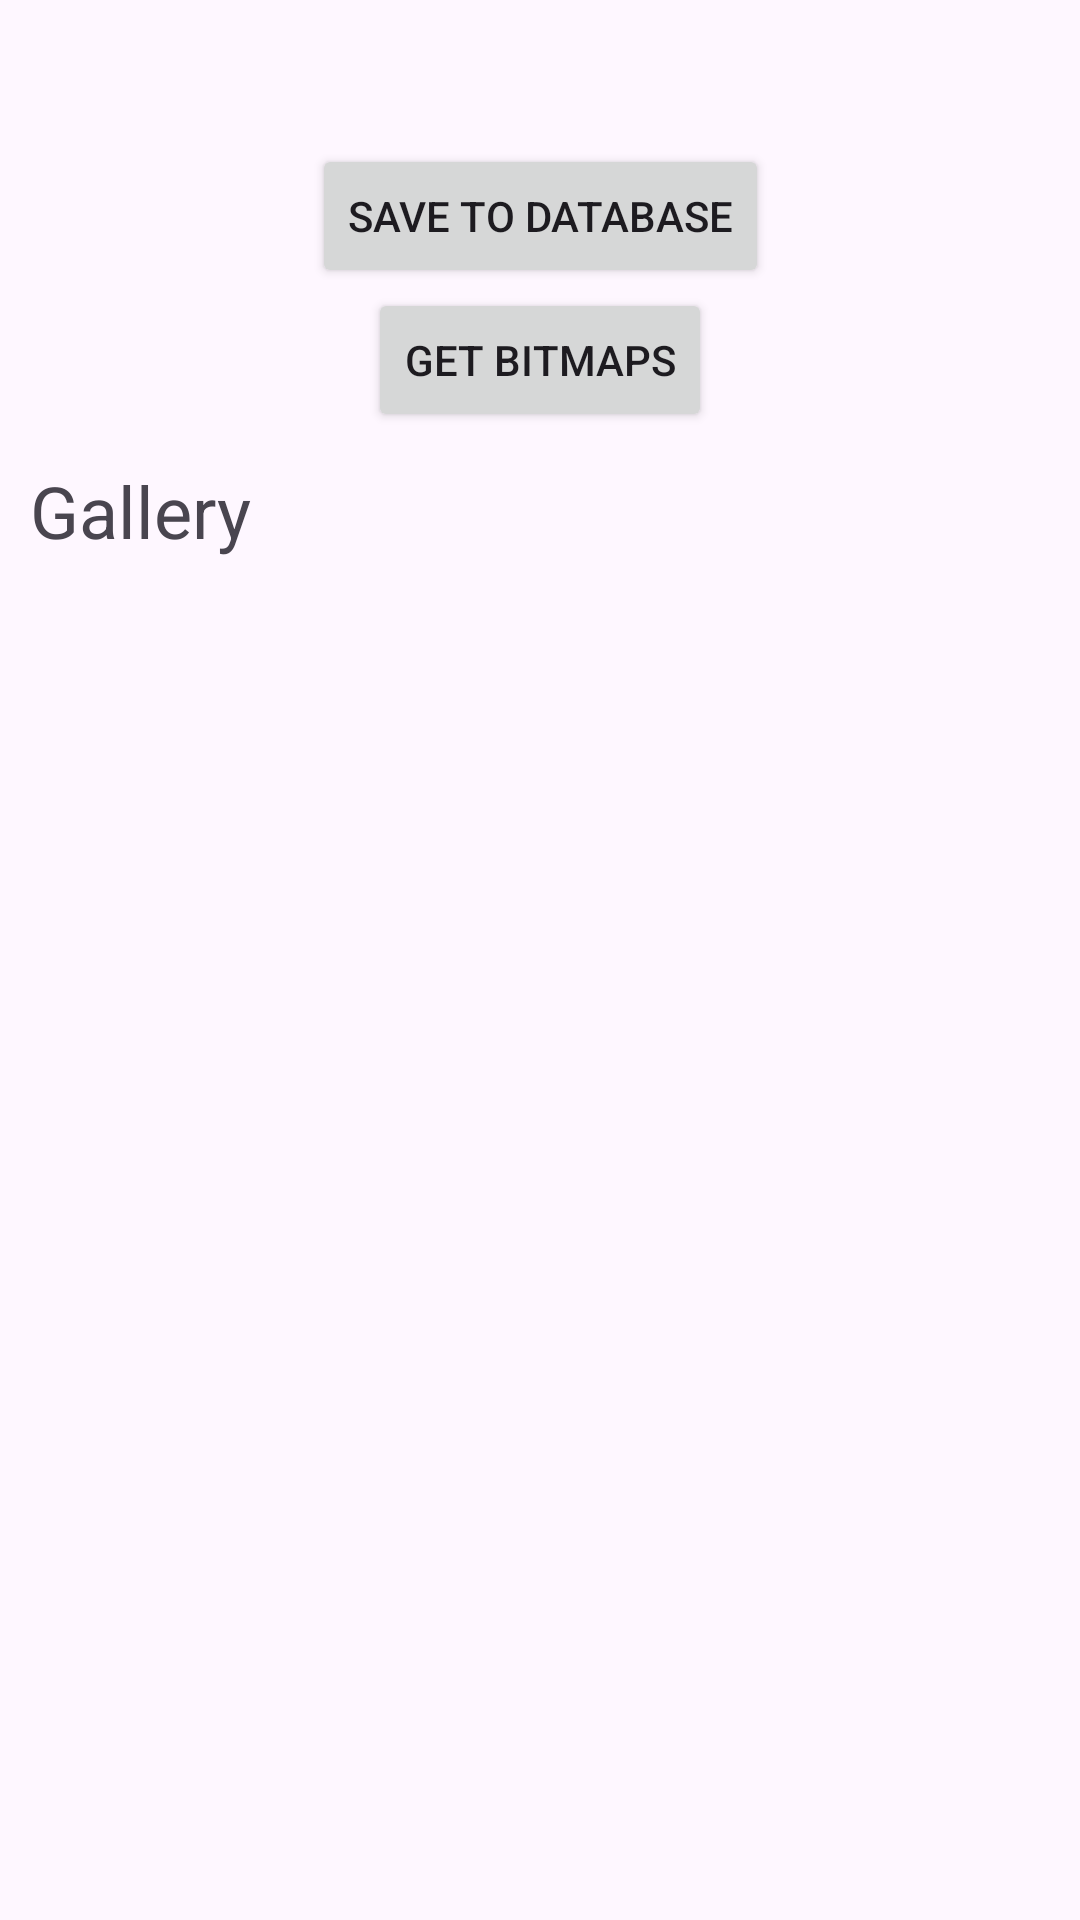

Layout XML and referenced resources for this Android screen:
<!-- AndroidManifest.xml: application theme Theme.BitmapSaveToRoom -->
<!-- res/layout/activity_main.xml -->
<?xml version="1.0" encoding="utf-8"?>
<androidx.constraintlayout.widget.ConstraintLayout xmlns:android="http://schemas.android.com/apk/res/android"
    xmlns:app="http://schemas.android.com/apk/res-auto"
    xmlns:tools="http://schemas.android.com/tools"
    android:layout_width="match_parent"
    android:layout_height="match_parent"
    tools:context=".MainActivity">

    <Button
        android:id="@+id/insertRoomDBBtn"
        android:layout_width="wrap_content"
        android:layout_height="wrap_content"
        android:layout_marginTop="16dp"
        android:text="Save To Database"
        app:layout_constraintEnd_toEndOf="@+id/imageView"
        app:layout_constraintStart_toStartOf="@+id/imageView"
        app:layout_constraintTop_toBottomOf="@+id/imageView" />

    <ImageView
        android:id="@+id/imageView"
        android:layout_width="wrap_content"
        android:layout_height="wrap_content"
        android:layout_marginTop="32dp"
        app:layout_constraintEnd_toEndOf="parent"
        app:layout_constraintStart_toStartOf="parent"
        app:layout_constraintTop_toTopOf="parent"
        tools:srcCompat="@tools:sample/avatars" />

    <Button
        android:id="@+id/galleryBtn"
        android:layout_width="wrap_content"
        android:layout_height="wrap_content"
        android:text="Get Bitmaps"
        android:clickable="false"
        app:layout_constraintEnd_toEndOf="parent"
        app:layout_constraintStart_toStartOf="parent"
        app:layout_constraintTop_toBottomOf="@+id/insertRoomDBBtn" />

    <TextView
        android:id="@+id/textView"
        android:layout_width="wrap_content"
        android:layout_height="wrap_content"
        android:textAlignment="center"
        android:textSize="24sp"
        android:layout_margin="10dp"
        android:layout_marginTop="32dp"
        android:text="Gallery"
        app:layout_constraintStart_toStartOf="parent"
        app:layout_constraintTop_toBottomOf="@+id/galleryBtn" />

    <androidx.recyclerview.widget.RecyclerView
        android:id="@+id/bitmapsRV"
        android:layout_width="match_parent"
        android:layout_height="0dp"
        android:layout_margin="10dp"
        android:layout_marginStart="1dp"
        android:layout_marginEnd="1dp"
        app:layout_constraintBottom_toBottomOf="parent"
        app:layout_constraintEnd_toEndOf="parent"
        app:layout_constraintStart_toStartOf="parent"
        app:layout_constraintTop_toBottomOf="@+id/textView" />
</androidx.constraintlayout.widget.ConstraintLayout>
<!-- resources referenced by this layout -->
<resources>
  <style name="Theme.BitmapSaveToRoom" parent="Base.Theme.BitmapSaveToRoom" />
  <style name="Base.Theme.BitmapSaveToRoom" parent="Theme.Material3.DayNight.NoActionBar">
          
          
      </style>
</resources>
